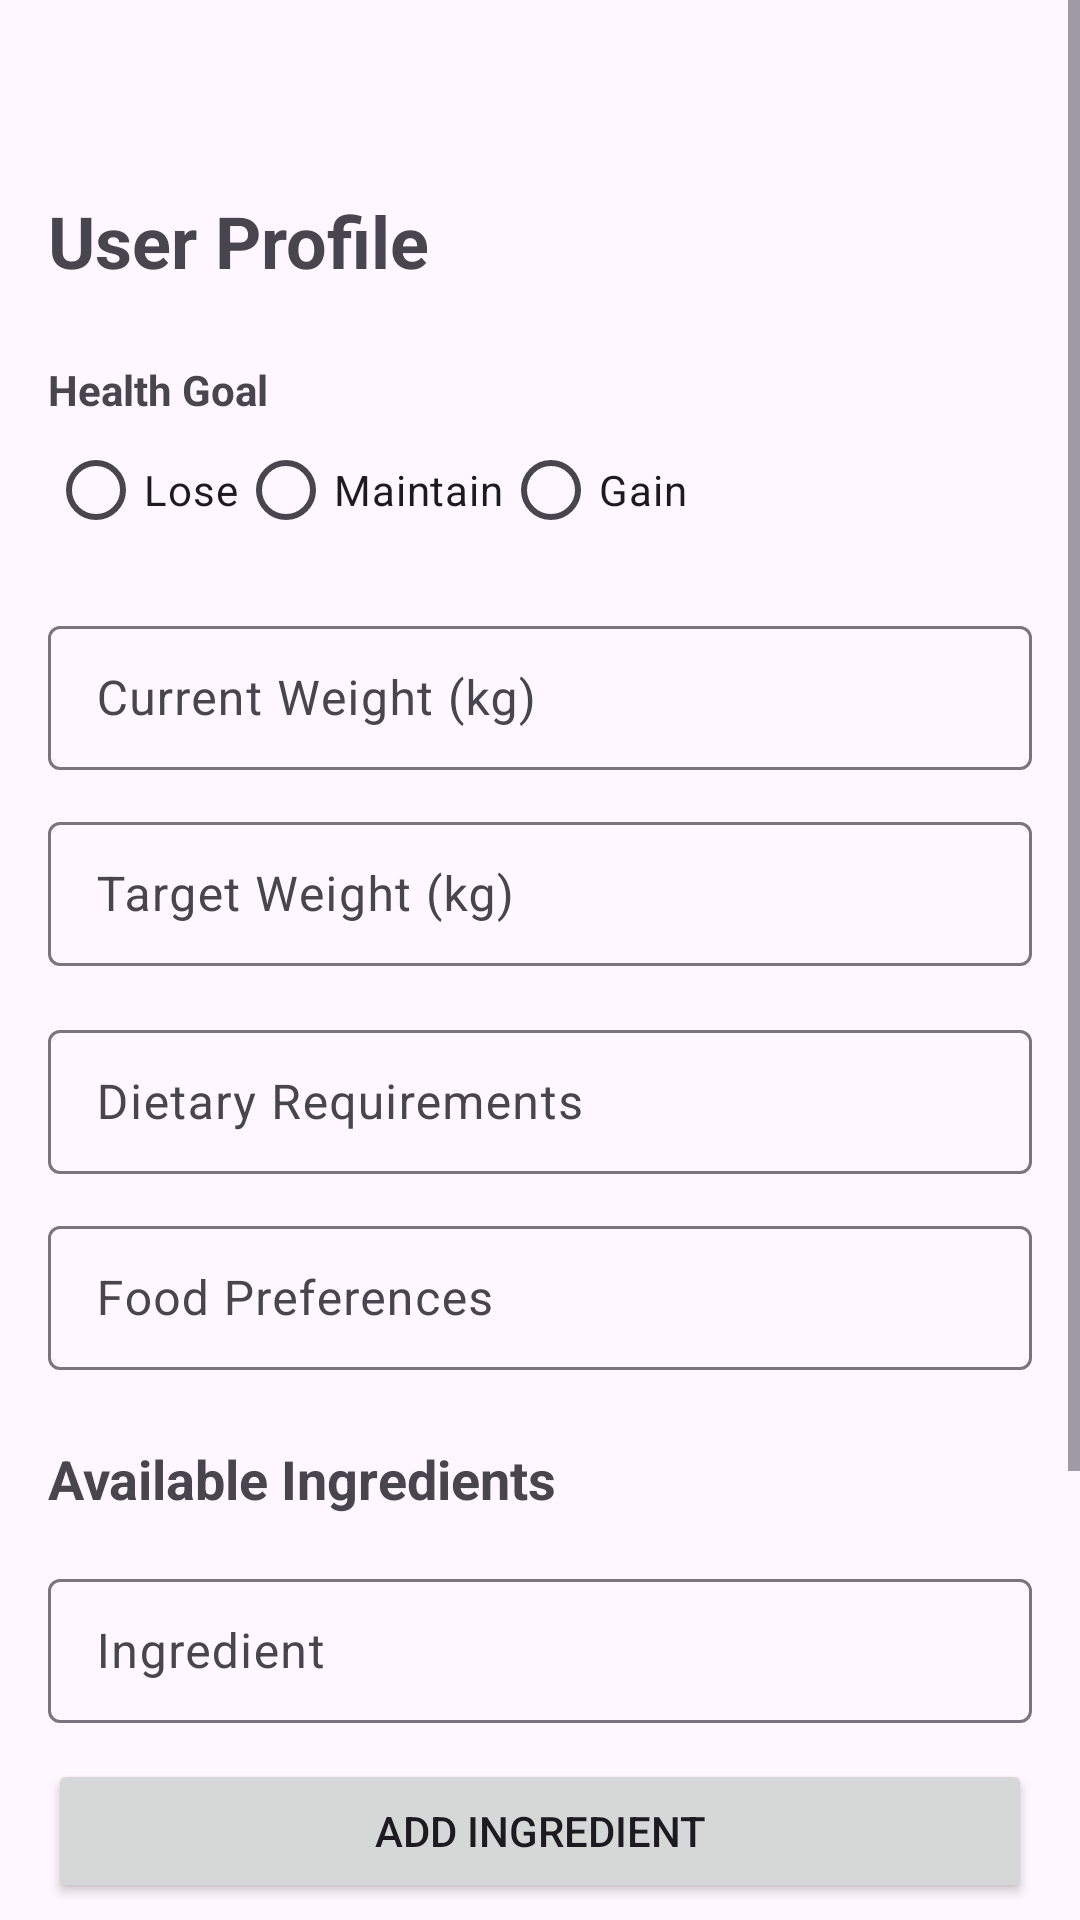

Android layout source for this screen:
<!-- AndroidManifest.xml: application theme Theme.AIBasedSmartMealPlanner -->
<!-- res/layout/fragment_profile.xml -->
<?xml version="1.0" encoding="utf-8"?>
<ScrollView xmlns:android="http://schemas.android.com/apk/res/android"
    xmlns:app="http://schemas.android.com/apk/res-auto"
    android:layout_width="match_parent"
    android:layout_height="match_parent"
    android:background="@color/screen_background">

    <LinearLayout
        android:layout_width="match_parent"
        android:layout_height="wrap_content"
        android:orientation="vertical"
        android:paddingStart="16dp"
        android:paddingTop="64dp"
        android:paddingEnd="16dp"
        android:paddingBottom="32dp">

        <TextView
            android:layout_width="wrap_content"
            android:layout_height="wrap_content"
            android:layout_marginBottom="24dp"
            android:text="User Profile"
            android:textSize="24sp"
            android:textStyle="bold" />

        <TextView
            android:layout_width="wrap_content"
            android:layout_height="wrap_content"
            android:text="Health Goal"
            android:textStyle="bold" />

        <RadioGroup
            android:id="@+id/radioGroupGoal"
            android:layout_width="match_parent"
            android:layout_height="wrap_content"
            android:layout_marginBottom="16dp"
            android:orientation="horizontal">

            <RadioButton
                android:id="@+id/radioLose"
                android:layout_width="wrap_content"
                android:layout_height="wrap_content"
                android:text="Lose" />

            <RadioButton
                android:id="@+id/radioMaintain"
                android:layout_width="wrap_content"
                android:layout_height="wrap_content"
                android:text="Maintain" />

            <RadioButton
                android:id="@+id/radioGain"
                android:layout_width="wrap_content"
                android:layout_height="wrap_content"
                android:text="Gain" />

        </RadioGroup>

        <com.google.android.material.textfield.TextInputLayout
            android:layout_width="match_parent"
            android:layout_height="wrap_content"
            android:layout_marginBottom="12dp">

            <com.google.android.material.textfield.TextInputEditText
                style="@style/AppInputBox"
                android:id="@+id/editCurrentWeight"
                android:layout_width="match_parent"
                android:layout_height="wrap_content"
                android:hint="Current Weight (kg)"
                android:inputType="numberDecimal" />

        </com.google.android.material.textfield.TextInputLayout>

        <com.google.android.material.textfield.TextInputLayout
            android:layout_width="match_parent"
            android:layout_height="wrap_content"
            android:layout_marginBottom="16dp">

            <com.google.android.material.textfield.TextInputEditText
                style="@style/AppInputBox"
                android:id="@+id/editTargetWeight"
                android:layout_width="match_parent"
                android:layout_height="wrap_content"
                android:hint="Target Weight (kg)"
                android:inputType="numberDecimal" />

        </com.google.android.material.textfield.TextInputLayout>

        <com.google.android.material.textfield.TextInputLayout
            android:layout_width="match_parent"
            android:layout_height="wrap_content"
            android:layout_marginBottom="12dp">

            <com.google.android.material.textfield.TextInputEditText
                style="@style/AppInputBox"
                android:id="@+id/editDietaryRequirements"
                android:layout_width="match_parent"
                android:layout_height="wrap_content"
                android:hint="Dietary Requirements"
                android:inputType="text" />

        </com.google.android.material.textfield.TextInputLayout>

        <com.google.android.material.textfield.TextInputLayout
            android:layout_width="match_parent"
            android:layout_height="wrap_content"
            android:layout_marginBottom="24dp">

            <com.google.android.material.textfield.TextInputEditText
                style="@style/AppInputBox"
                android:id="@+id/editFoodPreferences"
                android:layout_width="match_parent"
                android:layout_height="wrap_content"
                android:hint="Food Preferences"
                android:inputType="text" />

        </com.google.android.material.textfield.TextInputLayout>

        <TextView
            android:layout_width="wrap_content"
            android:layout_height="wrap_content"
            android:layout_marginBottom="16dp"
            android:text="Available Ingredients"
            android:textSize="18sp"
            android:textStyle="bold" />

        <com.google.android.material.textfield.TextInputLayout
            android:layout_width="match_parent"
            android:layout_height="wrap_content"
            android:layout_marginBottom="12dp">

            <com.google.android.material.textfield.TextInputEditText
                style="@style/AppInputBox"
                android:id="@+id/editIngredient"
                android:layout_width="match_parent"
                android:layout_height="wrap_content"
                android:hint="Ingredient"
                android:inputType="text" />

        </com.google.android.material.textfield.TextInputLayout>

        <Button
            android:id="@+id/buttonAddIngredient"
            android:layout_width="match_parent"
            android:layout_height="wrap_content"
            android:layout_marginBottom="12dp"
            android:text="Add Ingredient" />

        <Button
            android:id="@+id/buttonToggleIngredients"
            android:layout_width="wrap_content"
            android:layout_height="wrap_content"
            android:layout_marginBottom="12dp"
            android:minWidth="0dp"
            android:minHeight="0dp"
            android:paddingStart="12dp"
            android:paddingTop="6dp"
            android:paddingEnd="12dp"
            android:paddingBottom="6dp"
            android:text="Ingredients (0) ▼"
            android:textSize="13sp" />

        <TextView
            android:id="@+id/textNoIngredients"
            android:layout_width="match_parent"
            android:layout_height="wrap_content"
            android:layout_marginBottom="16dp"
            android:padding="16dp"
            android:text="No available ingredients added."
            android:textAlignment="center" />

        <LinearLayout
            android:id="@+id/ingredientsContainer"
            android:layout_width="match_parent"
            android:layout_height="wrap_content"
            android:layout_marginBottom="24dp"
            android:orientation="vertical"
            android:visibility="gone" />

        <Button
            android:id="@+id/buttonSaveProfile"
            android:layout_width="match_parent"
            android:layout_height="wrap_content"
            android:text="Save Profile" />

    </LinearLayout>

</ScrollView>
<!-- resources referenced by this layout -->
<resources>
  <color name="screen_background">#FFF7FF</color>
  <style name="AppInputBox">
          <item name="android:minHeight">48dp</item>
          <item name="android:paddingTop">8dp</item>
          <item name="android:paddingBottom">8dp</item>
      </style>
  <style name="Theme.AIBasedSmartMealPlanner" parent="Base.Theme.AIBasedSmartMealPlanner" />
  <style name="Base.Theme.AIBasedSmartMealPlanner" parent="Theme.Material3.DayNight.NoActionBar">
  
          
          <item name="colorPrimary">@color/primary_green</item>
          <item name="colorOnPrimary">@color/text_on_primary</item>
  
          <item name="colorSecondary">@color/primary_green</item>
          <item name="colorOnSecondary">@color/text_on_primary</item>
  
          
          <item name="android:colorBackground">@color/screen_background</item>
          <item name="colorSurface">@color/screen_background</item>
          <item name="colorOnSurface">@color/text_primary</item>
  
          
          <item name="android:statusBarColor">@color/screen_background</item>
          <item name="android:navigationBarColor">@color/screen_background</item>
  
          <item name="android:windowLightStatusBar">true</item>
          <item name="android:windowLightNavigationBar">true</item>
  
      </style>
  <color name="primary_green">#588064</color>
  <color name="text_on_primary">#FFFFFF</color>
  <color name="text_primary">#1C1B1F</color>
</resources>
